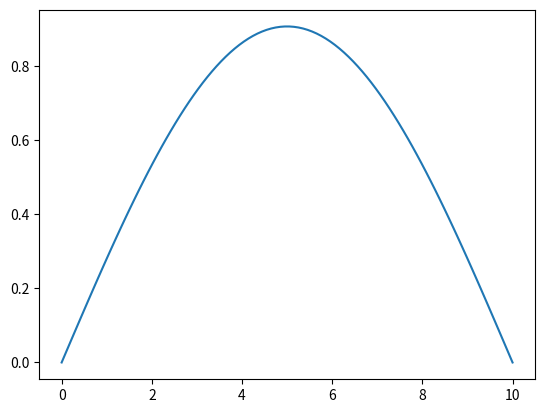

Here is the Python script that generated this plot:
# %%
import scipy as sp
import numpy as np
import matplotlib.pyplot as plt
import math
# %%
def solve_heat(D, x_max, t_max, nx, nt):
    # explicit euler
    return 1
# %%
# paramters
D = 1
x_max = 10
t_max = 1
nx = 100
nt = 1000

def l_bound(x, t): # at x=0
    return 0

def r_bound(x, t): # at x=x_max
    return 0

def initial(x, t, L):
    y = np.sin(math.pi * x / L)
    return y

# %%
def heat_exact(x, t, D, L):
    return np.exp((-D * t * math.pi**2) / (x_max**2)) * np.sin((math.pi * x) / (x_max))

x_arr = np.linspace(0, x_max, nx)
heat_true = heat_exact(x_arr, t_max, D, x_max)
plt.plot(x_arr, heat_true)
